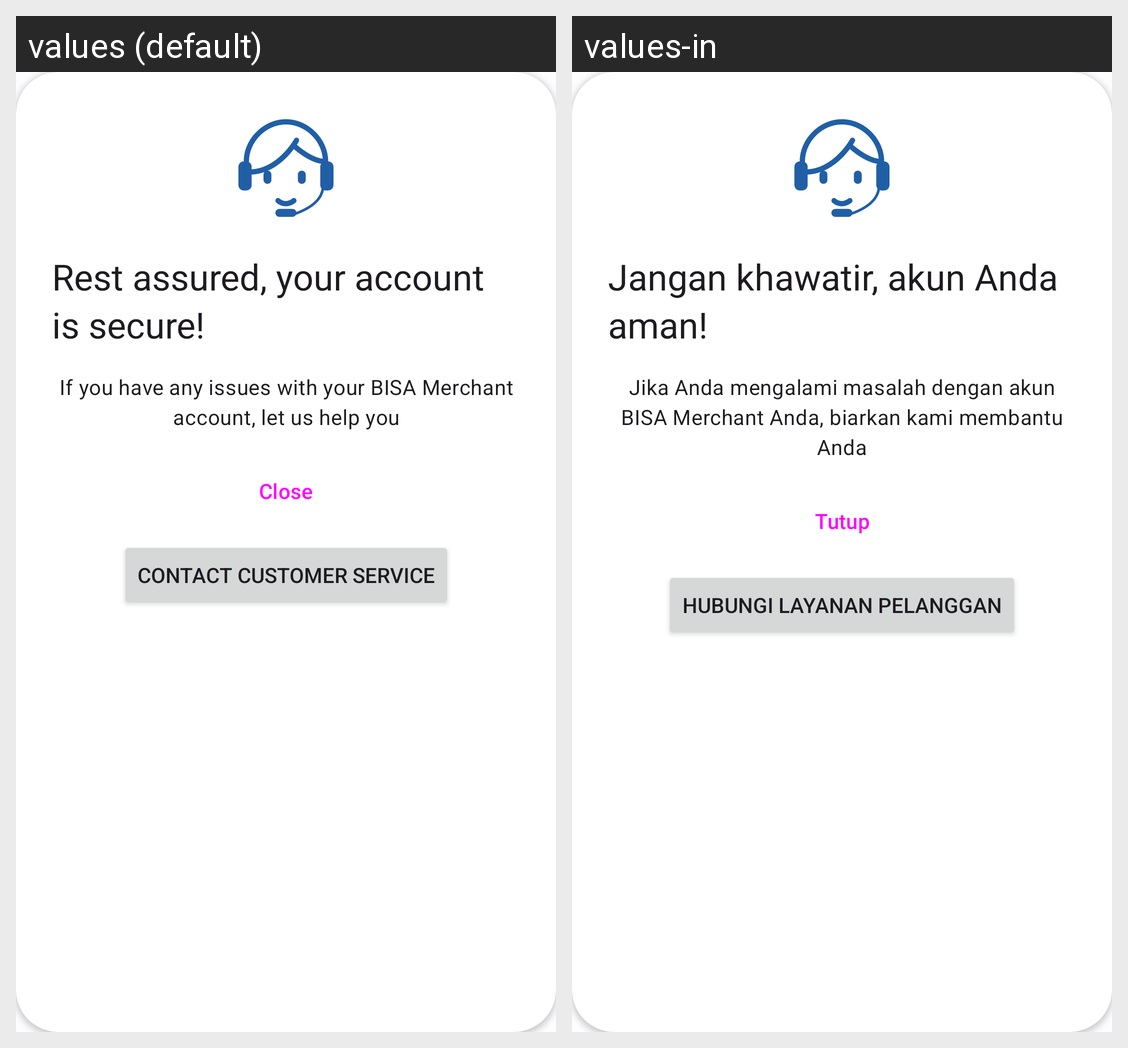

Here is an Android app screen in its default locale and in the app's own translations. Write out the translated-string differences for the strings that appear on this screen.
Android screen res/layout/cs_dialog.xml rendered under 2 locales, left to right: values (default), values-in. Device: Nexus 5 (rendered at 1080×1920; each locale shown at half size, 540×960, under a caption strip naming it); theme Theme.BISAMerchant.
Strings drawn on this screen, with the default value and each locale's value (text and hints the layout hard-codes, and strings that could not be matched under every locale, appear in the picture but are not listed):

cs_title
  values: Rest assured, your account is secure!
  values-in: Jangan khawatir, akun Anda aman!

cs_content
  values: If you have any issues with your BISA Merchant account, let us help you
  values-in: Jika Anda mengalami masalah dengan akun BISA Merchant Anda, biarkan kami membantu Anda

cs_btn_close
  values: Close
  values-in: Tutup

cs_btn_call
  values: Contact Customer Service
  values-in: Hubungi Layanan Pelanggan
